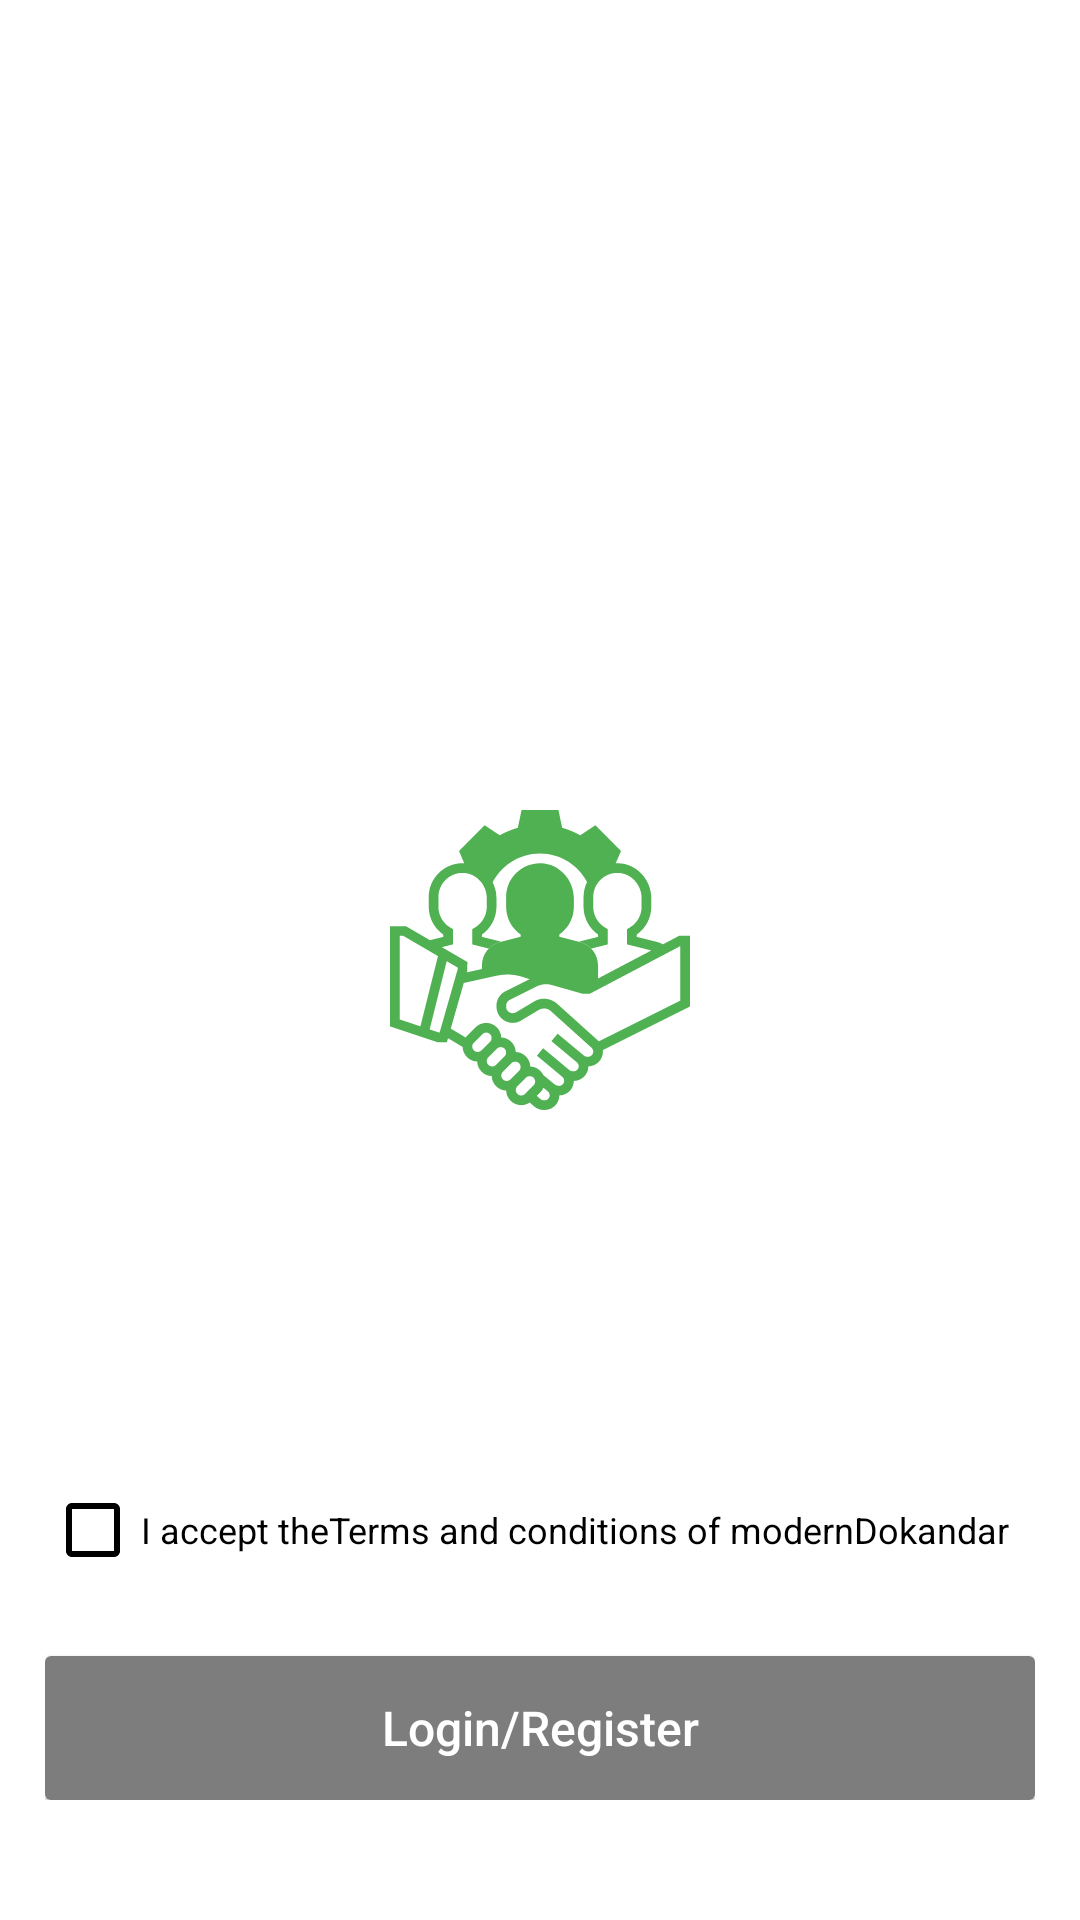

The Android layout XML behind this screen, and the referenced resources:
<!-- AndroidManifest.xml: application theme AppTheme -->
<!-- res/layout/activity_login.xml -->
<?xml version="1.0" encoding="utf-8"?>
<layout>

    <RelativeLayout xmlns:android="http://schemas.android.com/apk/res/android"
        xmlns:app="http://schemas.android.com/apk/res-auto"
        xmlns:tools="http://schemas.android.com/tools"
        android:id="@+id/rootLayoutId"
        android:layout_width="match_parent"
        android:layout_height="match_parent"
        android:background="@color/white"
        tools:context=".view.activity.LoginActivity">


        <LinearLayout
            android:layout_width="wrap_content"
            android:layout_height="wrap_content"
            android:layout_centerInParent="true"
            android:orientation="vertical"
            android:id="@+id/informationLayout">

            <ImageView
                android:src="@drawable/ic_team"
                android:id="@+id/logoIV"
                android:layout_width="100dp"
                android:layout_gravity="center"
                android:gravity="center"
                android:layout_height="100dp"/>
        </LinearLayout>

        <ProgressBar
            android:id="@+id/progressBar"
            android:layout_width="wrap_content"
            android:layout_height="wrap_content"
            android:layout_centerInParent="true"
            android:visibility="gone" />

        <RelativeLayout
            android:layout_width="match_parent"
            android:layout_height="wrap_content"
            android:layout_marginLeft="@dimen/margin_large"
            android:layout_marginRight="@dimen/margin_large"
            android:layout_marginBottom="40dp"
            android:layout_alignParentBottom="true">


            <LinearLayout
                android:layout_width="match_parent"
                android:layout_height="wrap_content"
                android:layout_marginTop="5dp"
                android:id="@+id/agreeLayout"
                android:layout_marginBottom="15dp"
                android:orientation="horizontal">
                <CheckBox
                    android:id="@+id/termsAndConditionID"
                    android:layout_width="wrap_content"
                    android:layout_height="wrap_content"
                    android:layout_below="@id/loginBtn"
                    android:textSize="@dimen/text_size_small"
                    android:buttonTint="@color/black"
                    android:text="I accept the"
                    android:textColor="@color/black" />
                <TextView
                    android:layout_width="0dp"
                    android:layout_height="wrap_content"
                    android:layout_weight="1"
                    android:minLines="2"
                    android:paddingBottom="5dp"
                    android:maxLines="2"
                    android:paddingTop="10dp"
                    android:textSize="@dimen/text_size_small"
                    android:id="@+id/termAndConditionTV"
                    android:textColor="@color/black"
                    android:text="Terms and conditions of modernDokandar"/>

            </LinearLayout>


            <Button
                android:id="@+id/loginBtn"
                android:layout_below="@+id/agreeLayout"
                android:layout_width="match_parent"
                android:layout_height="wrap_content"
                android:background="@drawable/bg_enable_login"
                android:onClick="gotoFacebookAccountKit"
                android:text="Login/Register"
                android:textAllCaps="false"
                android:textColor="@color/white"
                android:textSize="@dimen/text_size_large" />

        </RelativeLayout>
    </RelativeLayout>
</layout>
<!-- resources referenced by this layout -->
<resources>
  <color name="black">#000000</color>
  <color name="white">#FFFFFF</color>
  <dimen name="margin_large">15dp</dimen>
  <dimen name="text_size_large">16sp</dimen>
  <dimen name="text_size_small">12sp</dimen>
  <!-- drawable bg_enable_login (drawable) -->
  <?xml version="1.0" encoding="utf-8"?>
  <shape xmlns:android="http://schemas.android.com/apk/res/android">
  
      <corners
          android:radius="2dp"/>
  
      <gradient
          android:startColor="@color/gray"
          android:endColor="@color/gray"
          android:centerColor="@color/gray"/>
  
  </shape>
  <!-- drawable ic_team: vector/xml drawable (drawable, 6147 chars, omitted) -->
  <style name="AppTheme" parent="Theme.AppCompat.Light.DarkActionBar">
          
          <item name="colorPrimary">@color/colorPrimary</item>
          <item name="colorPrimaryDark">@color/colorPrimaryDark</item>
          <item name="colorAccent">@color/colorAccent</item>
      </style>
  <color name="gray">#7e7d7d</color>
  <color name="colorPrimary">#4FB152</color>
  <color name="colorPrimaryDark">#ffffff</color>
  <color name="colorAccent">#000000</color>
</resources>
